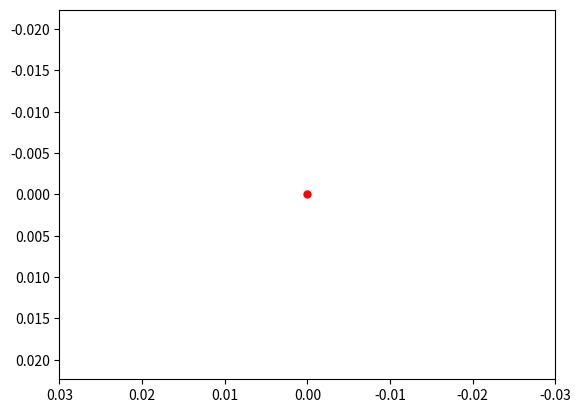

Generate this figure with matplotlib: (Note: this script raises an exception after producing the figure.)
import numpy as np
from scipy.integrate import odeint
import matplotlib.pyplot as plt
from matplotlib.animation import FuncAnimation

frames = 400
seconds_in_year = 365 * 24 * 60 * 60
years = 1
t = np.linspace(0, 2, frames)

# Определяем функцию для системы диф. уравнений
def move_func(s, t):
    (x1, v_x1, y1, v_y1,
     x2, v_x2, y2, v_y2,
     x3, v_x3, y3, v_y3,
     x4, v_x4, y4, v_y4,
     x5, v_x5, y5, v_y5) = s

    dxdt1 = v_x1
    dv_xdt1 = k * q1 * q210 * x1 / (x1**2 + y1**2)**1.5
    dydt1 = v_y1
    dv_ydt1 = k * q1 * q210 * y1 / (x1**2 + y1**2)**1.5

    dxdt2 = v_x2
    dv_xdt2 = k * q1 * q220 * x2 / (x2**2 + y2**2)**1.5
    dydt2 = v_y2
    dv_ydt2 = k * q1 * q220 * y2 / (x2**2 + y2**2)**1.5
    
    dxdt3 = v_x3
    dv_xdt3 = k * q1 * q230 * x3 / (x3**2 + y3**2)**1.5
    dydt3 = v_y3
    dv_ydt3 = k * q1 * q230 * y3 / (x3**2 + y3**2)**1.5
    
    dxdt4 = v_x4
    dv_xdt4 = k * q1 * q240 * x4 / (x4**2 + y4**2)**1.5
    dydt4 = v_y4
    dv_ydt4 = k * q1 * q240 * y4 / (x4**2 + y4**2)**1.5
    
    dxdt5 = v_x5
    dv_xdt5 = k * q1 * q250 * x5 / (x5**2 + y5**2)**1.5
    dydt5 = v_y5
    dv_ydt5 = k * q1 * q250 * y5 / (x5**2 + y5**2)**1.5

    return (dxdt1, dv_xdt1, dydt1, dv_ydt1,
            dxdt2, dv_xdt2, dydt2, dv_ydt2,
            dxdt3, dv_xdt3, dydt3, dv_ydt3,
            dxdt4, dv_xdt4, dydt4, dv_ydt4,
            dxdt5, dv_xdt5, dydt5, dv_ydt5)

# Определяем начальные значения и параметры
q1 = 1000
E = 8.85 * 10**-12
Pi = 3.14
k = 1 / 4 * Pi * E


q210 = 10
x10 = -0.0100
v_x10 = 0.010
y10 = 0.000
v_y10 = 0
info1 = (x10, v_x10, y10, v_y10)

q220 = 100
x20 = -0.0100
v_x20 = 0.010
y20 = 0.002
v_y20 = 0
info2 = (x20, v_x20, y20, v_y20)

q230 = -10
x30 = -0.0100
v_x30 = 0.010
y30 = 0.004
v_y30 = 0
info3 = (x30, v_x30, y30, v_y30)

q240 = 50
x40 = -0.0100
v_x40 = 0.010
y40 = 0.006
v_y40 = 0
info4 = (x40, v_x40, y40, v_y40)

q250 = -100
x50 = -0.0100
v_x50 = 0.010
y50 = 0.008
v_y50 = 0
info5 = (x50, v_x50, y50, v_y50)

s0 = []

for e in info1:
    s0.append(e)
for e in info2:
    s0.append(e)
for e in info3:
    s0.append(e)
for e in info4:
    s0.append(e)
for e in info5:
    s0.append(e)


# Решаем систему диф. уравнений
def solve_func(i, key):
    sol = odeint(move_func, s0, t)
    if key == 'point':
        x1 = sol[i, 0]
        y1 = sol[i, 2]
        x2 = sol[i, 4]
        y2 = sol[i, 6]
        x3 = sol[i, 8]
        y3 = sol[i, 10]
        x4 = sol[i, 12]
        y4 = sol[i, 14]
        x5 = sol[i, 16]
        y5 = sol[i, 18]
    else:
        x1 = sol[:i, 0]
        y1 = sol[:i, 2]
        x2 = sol[:i, 4]
        y2 = sol[:i, 6]
        x3 = sol[:i, 8]
        y3 = sol[:i, 10]
        x4 = sol[:i, 12]
        y4 = sol[:i, 14]
        x5 = sol[:i, 16]
        y5 = sol[:i, 18]
    return ((x1, y1), (x2, y2), (x3, y3), (x4, y4), (x5, y5))

# Строим решение в виде графика и анимируем
fig, ax = plt.subplots()

ball1, = plt.plot([], [], 'o', color='r')
ball_line1, = plt.plot([], [], '-', color='r')

ball2, = plt.plot([], [], 'o', color='r')
ball_line2, = plt.plot([], [], '-', color='r')

ball3, = plt.plot([], [], 'o', color='b')
ball_line3, = plt.plot([], [], '-', color='b')

ball4, = plt.plot([], [], 'o', color='r')
ball_line4, = plt.plot([], [], '-', color='r')

ball5, = plt.plot([], [], 'o', color='b')
ball_line5, = plt.plot([], [], '-', color='b')

plt.plot([0], [0], 'o', color='r', ms=5)

def animate(i):
    ball1.set_data(solve_func(i, 'point')[0])
    ball_line1.set_data(solve_func(i, 'line')[0])

    ball2.set_data(solve_func(i, 'point')[1])
    ball_line2.set_data(solve_func(i, 'line')[1])
    
    ball3.set_data(solve_func(i, 'point')[2])
    ball_line3.set_data(solve_func(i, 'line')[2])

    ball4.set_data(solve_func(i, 'point')[3])
    ball_line4.set_data(solve_func(i, 'line')[3])
    
    ball5.set_data(solve_func(i, 'point')[4])
    ball_line5.set_data(solve_func(i, 'line')[4])
    
ani = FuncAnimation(fig,
                    animate,
                    frames=frames,
                    interval=60)

plt.axis('equal')
edge = 3 * x10
ax.set_xlim(-edge, edge)
ax.set_ylim(-edge, edge)
ani.save('physiks are funy.gif')
plt.show()